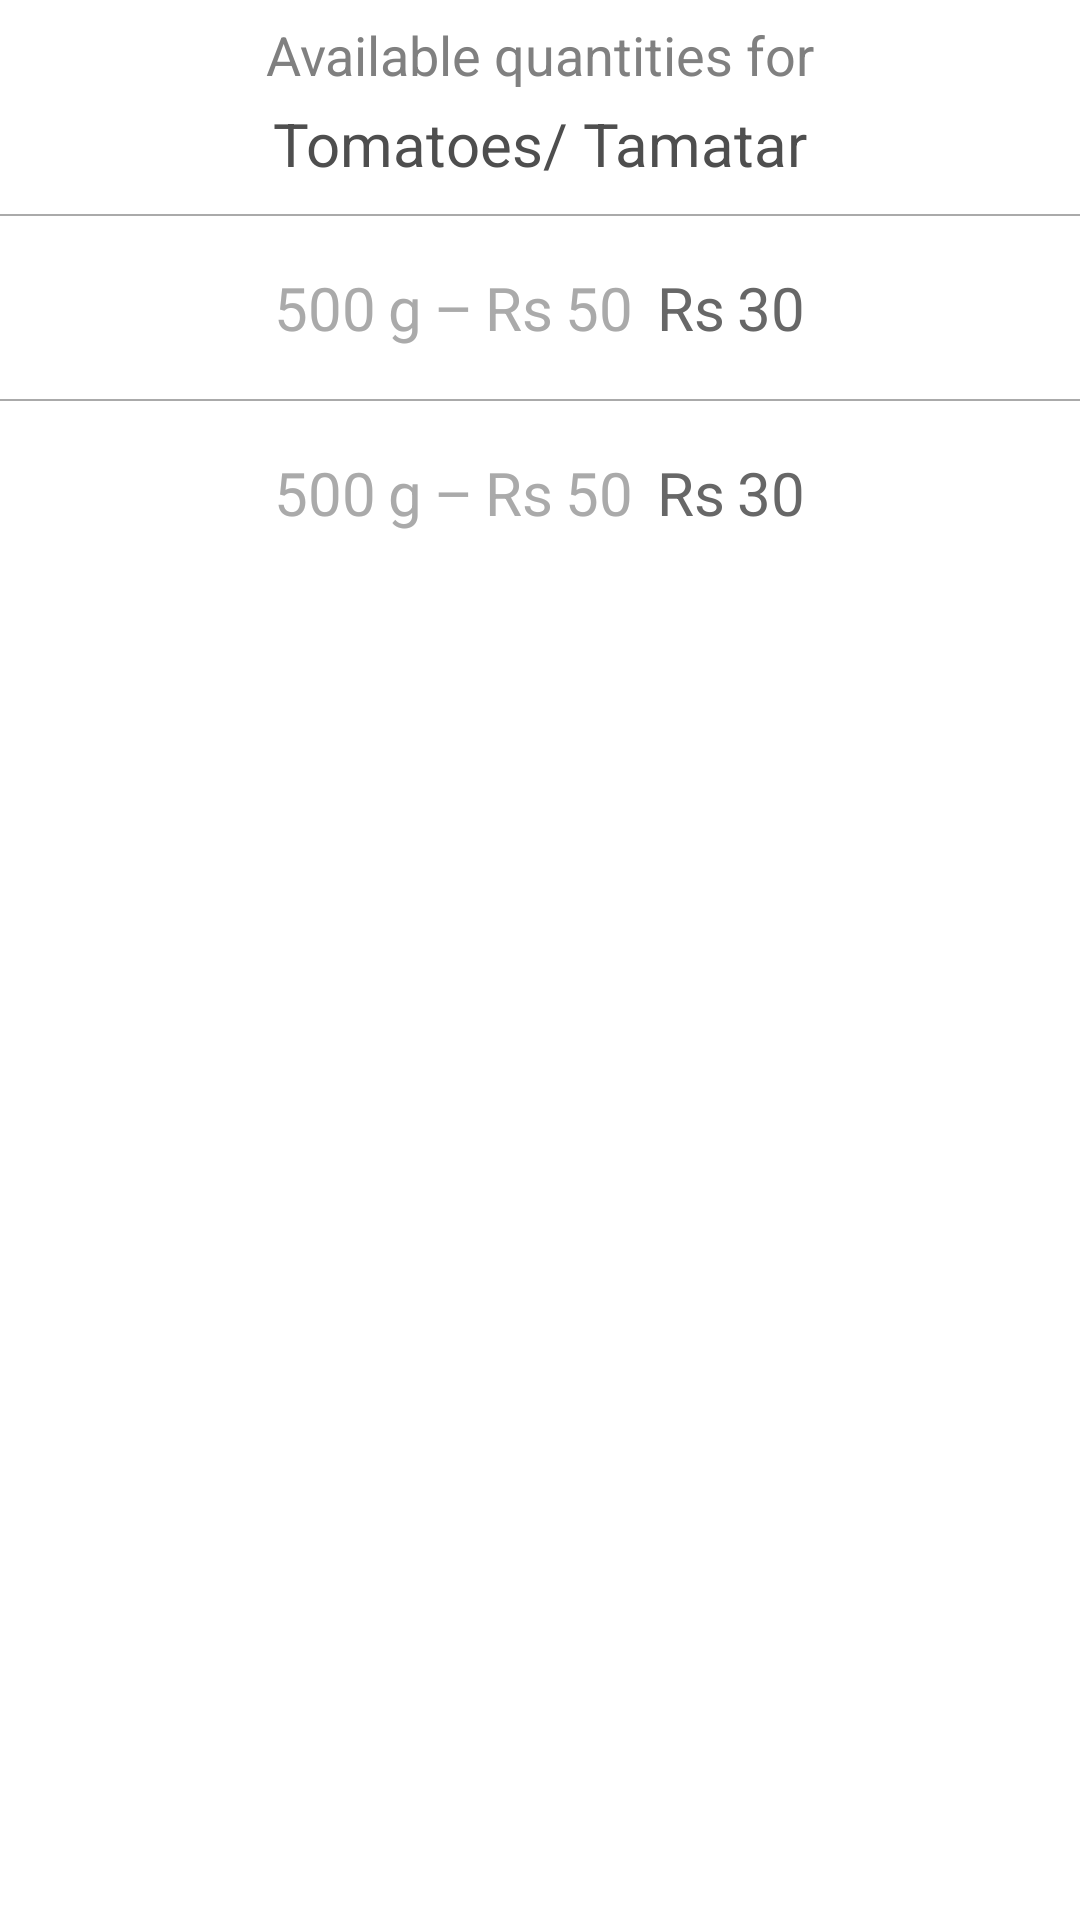

Produce the Android XML layout that renders to this screen, including the resource entries it uses.
<!-- AndroidManifest.xml: application theme AppTheme -->
<!-- res/layout/quantity_pop_up_layout.xml -->
<?xml version="1.0" encoding="utf-8"?>
<RelativeLayout xmlns:android="http://schemas.android.com/apk/res/android"
    android:layout_width="match_parent"
    android:layout_height="wrap_content"
    android:layout_gravity="center_horizontal"
    android:orientation="vertical"
    android:background="@android:color/white">



    <TextView
        android:id="@+id/dialog_Heading1"
        android:layout_width="match_parent"
        android:layout_height="wrap_content"
        android:layout_marginTop="6dp"
        android:text="Available quantities for"
        android:textSize="18sp"
        android:textColor="#808080"
        android:gravity="center_horizontal"/>
    <TextView
        android:id="@+id/product_Name_TxtVw_Dialog"
        android:layout_width="match_parent"
        android:layout_height="wrap_content"
        android:layout_below="@+id/dialog_Heading1"
        android:layout_marginTop="4dp"
        android:text="Tomatoes/ Tamatar"
        android:textSize="20sp"
        android:textColor="#4E4E4E"
        android:gravity="center_horizontal"/>

    <View
        android:id="@+id/line1_quantity_Dialog"
        android:layout_width="match_parent"
        android:layout_height="0.5dp"
        android:layout_marginTop="10dp"
        android:background="@android:color/darker_gray"
        android:layout_below="@+id/product_Name_TxtVw_Dialog" />

    <RelativeLayout
        android:id="@+id/Quantity1_Btn_Dialog"
        android:layout_width="match_parent"
        android:layout_height="45dp"
        android:layout_marginLeft="20dp"
        android:layout_marginRight="20dp"
        android:layout_marginTop="8dp"
        android:layout_marginBottom="8dp"
        android:layout_below="@+id/line1_quantity_Dialog">

        <RelativeLayout
            android:layout_width="wrap_content"
            android:layout_height="wrap_content"
            android:layout_centerInParent="true">

            <TextView
                android:id="@+id/quantity1_Dialog"
                android:layout_width="wrap_content"
                android:layout_height="wrap_content"
                android:layout_centerVertical="true"
                android:text="500"
                android:textSize="20sp"
                android:textColor="@android:color/darker_gray"/>
            <TextView
                android:id="@+id/unit1_Dialog"
                android:layout_width="wrap_content"
                android:layout_height="wrap_content"
                android:layout_centerVertical="true"
                android:layout_marginLeft="4dp"
                android:layout_toRightOf="@+id/quantity1_Dialog"
                android:text="g"
                android:textSize="20sp"
                android:textColor="@android:color/darker_gray"/>
            <TextView
                android:id="@+id/sampleDash1"
                android:layout_width="wrap_content"
                android:layout_height="wrap_content"
                android:layout_centerVertical="true"
                android:layout_marginLeft="4dp"
                android:layout_toRightOf="@+id/unit1_Dialog"
                android:text="–"
                android:textSize="20sp"
                android:textColor="@android:color/darker_gray"/>

            <TextView
                android:id="@+id/sampleMRP1"
                android:layout_width="wrap_content"
                android:layout_height="wrap_content"
                android:layout_centerVertical="true"
                android:layout_marginLeft="4dp"
                android:layout_toRightOf="@+id/sampleDash1"
                android:text="Rs"
                android:textSize="20sp"
                android:textColor="@android:color/darker_gray"/>

            <TextView
                android:id="@+id/MRP1_Dialog"
                android:layout_width="wrap_content"
                android:layout_height="wrap_content"
                android:layout_centerVertical="true"
                android:layout_marginLeft="4dp"
                android:layout_toRightOf="@+id/sampleMRP1"
                android:text="50"
                android:textSize="20sp"
                android:textColor="@android:color/darker_gray"/>

            <TextView
                android:id="@+id/sampleRate1"
                android:layout_width="wrap_content"
                android:layout_height="wrap_content"
                android:layout_centerVertical="true"
                android:layout_marginLeft="8dp"
                android:layout_toRightOf="@+id/MRP1_Dialog"
                android:text="Rs"
                android:textSize="20sp"
                android:textColor="#676767"/>

            <TextView
                android:id="@+id/rate1_Dialog"
                android:layout_width="wrap_content"
                android:layout_height="wrap_content"
                android:layout_centerVertical="true"
                android:layout_marginLeft="4dp"
                android:layout_toRightOf="@+id/sampleRate1"
                android:text="30"
                android:textSize="20sp"
                android:textColor="#676767"/>


        </RelativeLayout>


    </RelativeLayout>

    <View
        android:id="@+id/line2_quantity_Dialog"
        android:layout_width="match_parent"
        android:layout_height="0.5dp"
        android:background="@android:color/darker_gray"
        android:layout_below="@+id/Quantity1_Btn_Dialog" />

    <RelativeLayout
        android:id="@+id/Quantity2_Btn_Dialog"
        android:layout_width="match_parent"
        android:layout_height="45dp"
        android:layout_marginLeft="20dp"
        android:layout_marginRight="20dp"
        android:layout_marginTop="8dp"
        android:layout_marginBottom="8dp"
        android:layout_below="@+id/line2_quantity_Dialog"
        android:background="@android:color/white">

        <RelativeLayout
            android:layout_width="wrap_content"
            android:layout_height="wrap_content"
            android:layout_centerInParent="true">

            <TextView
                android:id="@+id/quantity2_Dialog"
                android:layout_width="wrap_content"
                android:layout_height="wrap_content"
                android:layout_centerVertical="true"
                android:text="500"
                android:textSize="20sp"
                android:textColor="@android:color/darker_gray"/>
            <TextView
                android:id="@+id/unit2_Dialog"
                android:layout_width="wrap_content"
                android:layout_height="wrap_content"
                android:layout_centerVertical="true"
                android:layout_marginLeft="4dp"
                android:layout_toRightOf="@+id/quantity2_Dialog"
                android:text="g"
                android:textSize="20sp"
                android:textColor="@android:color/darker_gray"/>
            <TextView
                android:id="@+id/sampleDash2"
                android:layout_width="wrap_content"
                android:layout_height="wrap_content"
                android:layout_centerVertical="true"
                android:layout_marginLeft="4dp"
                android:layout_toRightOf="@+id/unit2_Dialog"
                android:text="–"
                android:textSize="20sp"
                android:textColor="@android:color/darker_gray"/>

            <TextView
                android:id="@+id/sampleMRP2"
                android:layout_width="wrap_content"
                android:layout_height="wrap_content"
                android:layout_centerVertical="true"
                android:layout_marginLeft="4dp"
                android:layout_toRightOf="@+id/sampleDash2"
                android:text="Rs"
                android:textSize="20sp"
                android:textColor="@android:color/darker_gray"/>

            <TextView
                android:id="@+id/MRP2_Dialog"
                android:layout_width="wrap_content"
                android:layout_height="wrap_content"
                android:layout_centerVertical="true"
                android:layout_marginLeft="4dp"
                android:layout_toRightOf="@+id/sampleMRP2"
                android:text="50"
                android:textSize="20sp"
                android:textColor="@android:color/darker_gray"/>

            <TextView
                android:id="@+id/sampleRate2"
                android:layout_width="wrap_content"
                android:layout_height="wrap_content"
                android:layout_centerVertical="true"
                android:layout_marginLeft="8dp"
                android:layout_toRightOf="@+id/MRP2_Dialog"
                android:text="Rs"
                android:textSize="20sp"
                android:textColor="#676767"/>

            <TextView
                android:id="@+id/rate2_Dialog"
                android:layout_width="wrap_content"
                android:layout_height="wrap_content"
                android:layout_centerVertical="true"
                android:layout_marginLeft="4dp"
                android:layout_toRightOf="@+id/sampleRate2"
                android:text="30"
                android:textSize="20sp"
                android:textColor="#676767"/>


        </RelativeLayout>



    </RelativeLayout>


</RelativeLayout>
<!-- resources referenced by this layout -->
<resources>
  <style name="AppTheme" parent="Theme.AppCompat.NoActionBar">
          
          <item name="colorPrimary">@color/colorPrimary</item>
          <item name="colorPrimaryDark">@color/colorPrimaryDark</item>
          <item name="colorAccent">@color/colorAccent</item>
      </style>
  <color name="colorPrimary">#fe0015</color>
  <color name="colorPrimaryDark">	#CE0011 </color>
  <color name="colorAccent">#03DAC5</color>
</resources>
